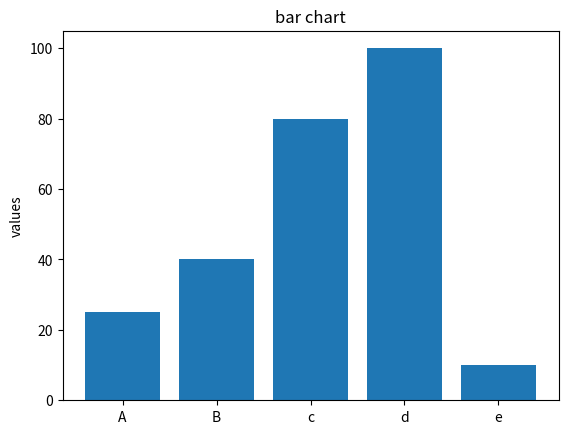

Write the Python code that produced this figure.
# # def test():
# #     y = 5   # local variable
# #     print(y)

# # test()

# y = 5 #Global
# def test():
#     print(y)
# test()
# print(y)   # (y is Global Now)


import matplotlib.pyplot as plt
categories = ["A","B","c","d","e"]
values = [25,40,80,100,10]

plt.bar(categories,values)
plt.title("bar chart")
plt.ylabel("categories")
plt.ylabel("values")
plt.show()